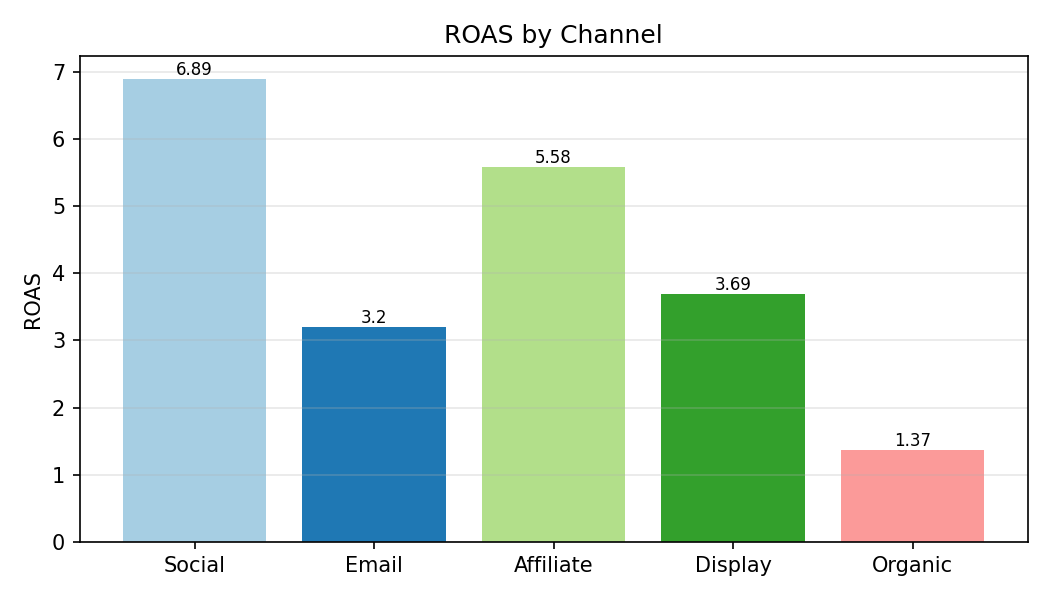

Values plotted in this chart, from the file beside it:
Category, ROAS
Social, 6.89
Email, 3.2
Affiliate, 5.58
Display, 3.69
Organic, 1.37
